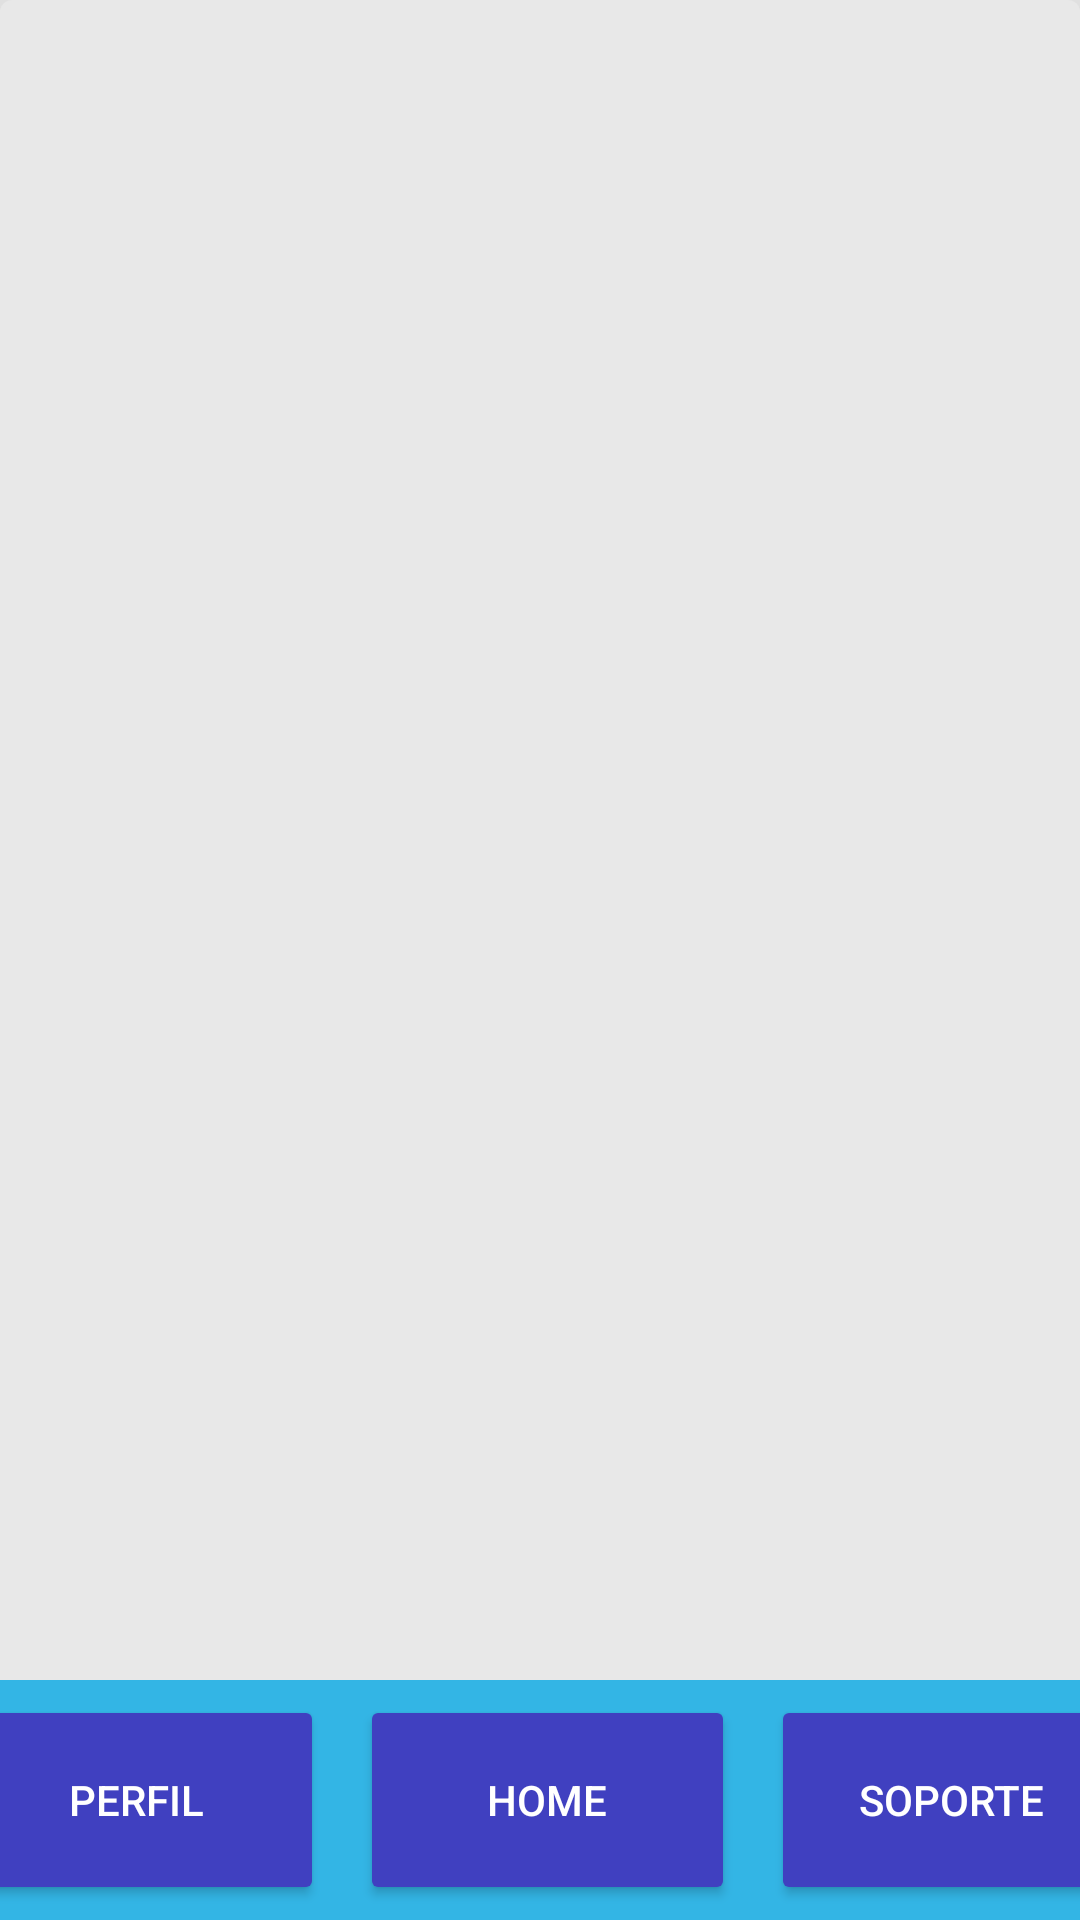

The Android layout XML behind this screen, and the referenced resources:
<!-- AndroidManifest.xml: application theme Theme.factumstyle -->
<!-- res/layout/footer_buttons.xml -->
<LinearLayout xmlns:android="http://schemas.android.com/apk/res/android"
    xmlns:app="http://schemas.android.com/apk/res-auto"
    xmlns:tools="http://schemas.android.com/tools"
    android:layout_width="match_parent"
    android:layout_height="match_parent"
    android:orientation="vertical"
    android:gravity="bottom|center"
    android:background="@drawable/white_gradient"
    android:elevation="8dp"
    android:layout_gravity="center"
    >

    <LinearLayout
        android:layout_width="match_parent"
        android:layout_height="80dp"
        android:orientation="horizontal"
        android:gravity="center"
        android:background="@android:color/holo_blue_light"
        tools:ignore="UselessParent">

        <Button
            android:id="@+id/profileButton"
            android:layout_width="125dp"
            android:layout_height="70dp"
            android:layout_margin="6dp"
            android:backgroundTint="#4040C0"
            app:cornerRadius="8dp"
            android:textColor="@android:color/white"
            android:text="Perfil" />

        <Button
            android:id="@+id/homeButton"
            android:layout_width="125dp"
            android:layout_height="70dp"
            android:layout_margin="6dp"
            android:backgroundTint="#4040C0"
            app:cornerRadius="8dp"
            android:textColor="@android:color/white"
            android:text="Home" />

        <Button
            android:id="@+id/supportButton"
            android:layout_width="120dp"
            android:layout_height="70dp"
            android:layout_margin="6dp"
            android:backgroundTint="#4040C0"
            app:cornerRadius="8dp"
            android:textColor="@android:color/white"
            android:text="Soporte" />
    </LinearLayout>

</LinearLayout>
<!-- resources referenced by this layout -->
<resources>
  <!-- drawable white_gradient (drawable) -->
  <layer-list xmlns:android="http://schemas.android.com/apk/res/android">
      
      <item>
          <shape android:shape="rectangle">
              <solid android:color="#FFFFFF"/>
              <gradient
                  android:startColor="#FFFFFF"
              android:centerColor="#F5F5F5"
              android:endColor="#E0E0E0"
              android:angle="90" />
          </shape>
      </item>
      
      <item android:left="0dp" android:right="0dp" android:top="0dp" android:bottom="0dp">
          <shape android:shape="rectangle">
              <solid android:color="#E8E8E8"/> 
              <corners android:radius="4dp"/>   
          </shape>
      </item>
  </layer-list>
  <style name="Theme.factumstyle" parent="Base.Theme.factumstyle" />
  <style name="Base.Theme.factumstyle" parent="Theme.Material3.DayNight.NoActionBar">
          
          
      </style>
</resources>
